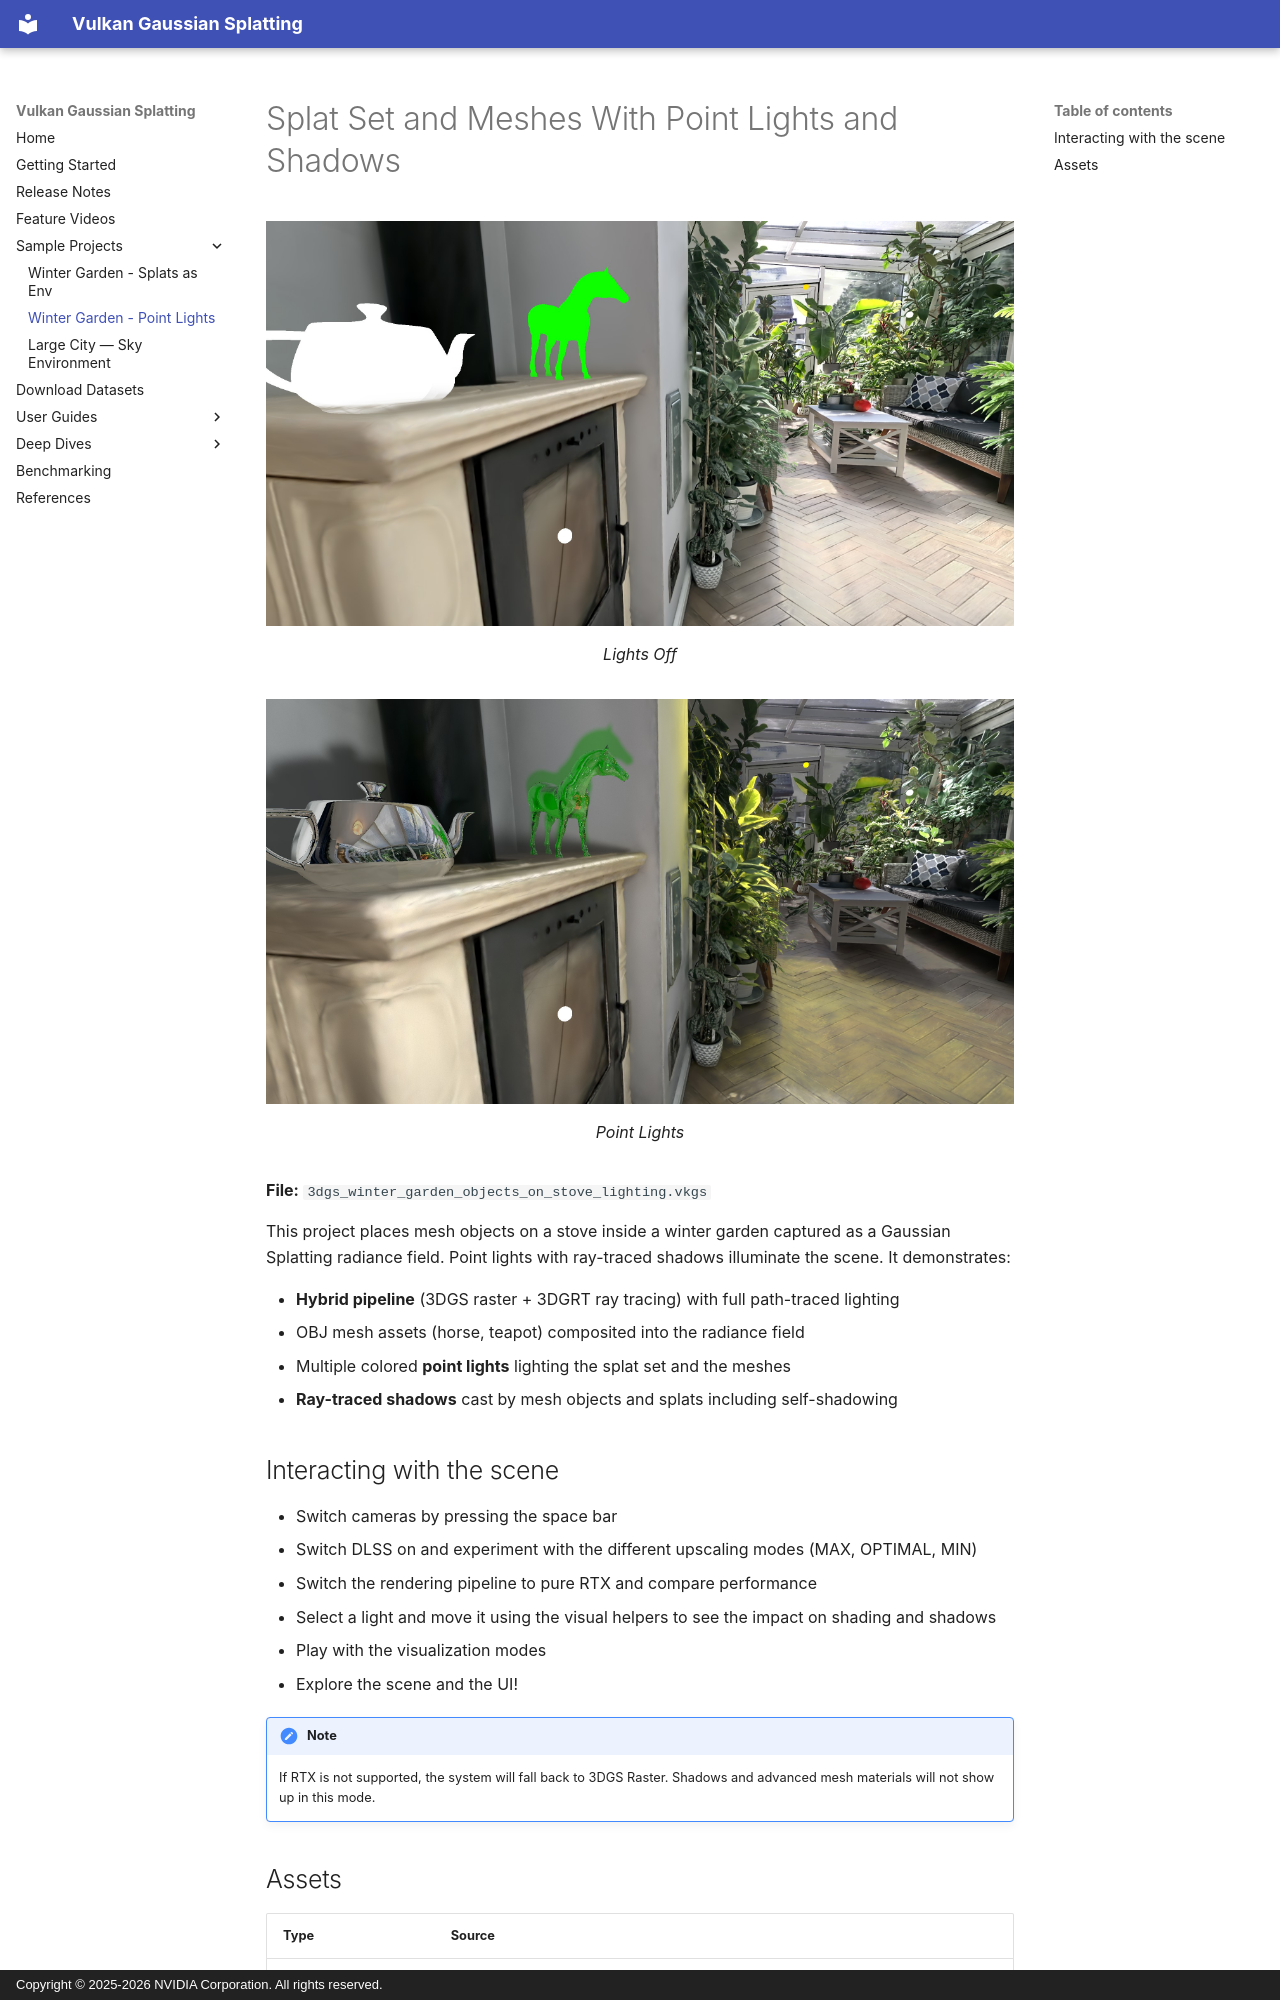

repository: nvpro-samples/vk_gaussian_splatting · page: sample-projects/sample-project-winter-garden-stove-point-lights/index.html · generator: mkdocs · copyright: Copyright © 2025-2026 NVIDIA Corporation. All rights reserved.

# Splat Set and Meshes With Point Lights and Shadows

<div><img-comparison-slider>
  <figure slot="first" class="before">
    <img src="../../images/wintergarden-point-lights-off.jpg" />
    <figcaption>Lights Off</figcaption>
  </figure>
  <figure slot="second" class="after">
    <img src="../../images/wintergarden-point-lights.jpg" />
    <figcaption>Point Lights</figcaption>
  </figure>
</img-comparison-slider></div>

**File:** `3dgs_winter_garden_objects_on_stove_lighting.vkgs`

This project places mesh objects on a stove inside a winter garden captured as a Gaussian Splatting radiance field. Point lights with ray-traced shadows illuminate the scene. It demonstrates:

- **Hybrid pipeline** (3DGS raster + 3DGRT ray tracing) with full path-traced lighting
- OBJ mesh assets (horse, teapot) composited into the radiance field
- Multiple colored **point lights** lighting the splat set and the meshes
- **Ray-traced shadows** cast by mesh objects and splats including self-shadowing

## Interacting with the scene

- Switch cameras by pressing the space bar
- Switch DLSS on and experiment with the different upscaling modes (MAX, OPTIMAL, MIN)
- Switch the rendering pipeline to pure RTX and compare performance
- Select a light and move it using the visual helpers to see the impact on shading and shadows
- Play with the visualization modes
- Explore the scene and the UI!

!!! note
    If RTX is not supported, the system will fall back to 3DGS Raster. Shadows and advanced mesh materials will not show up in this mode.
